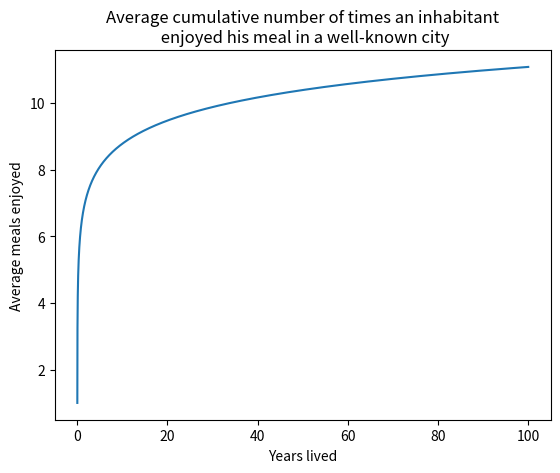

This chart was generated by the following Python code:
# R-3.34
# There is a well-known city (which will go nameless here) whose inhabitants
# have the reputation of enjoying a meal only if that meal is the best
# they have ever experienced in their life. Otherwise, they hate it. Assuming
# meal quality is distributed uniformly across a person’s life, describe
# the expected number of times inhabitants of this city are happy with their
# meals?

# Let n be the number of days lived
# People in this city eat only one meal a day
# Therefore, the probability of enjoying a meal is 1/n everyday
#
# The average cumulative number of times an inhabitant enjoyed a meal is the sum of 1/i,
# where i goes from 1 to n

import matplotlib.pyplot as plt

maximum_age = 100       # years
n = maximum_age * 365   # years * days/ years =  years
total_enjoyed_days = 0

xs = []
ys = []

for i in range(1, n+1):
    xs.append(i/365)    # X-axis will be shown in years
    total_enjoyed_days += 1/i
    ys.append(total_enjoyed_days)

plt.plot(xs, ys)
plt.xlabel("Years lived")
plt.ylabel("Average meals enjoyed")
plt.title("Average cumulative number of times an inhabitant\n enjoyed his meal in a well-known city")
plt.show()

print("Y is a harmonic number and we know that it is O(log(n))")
